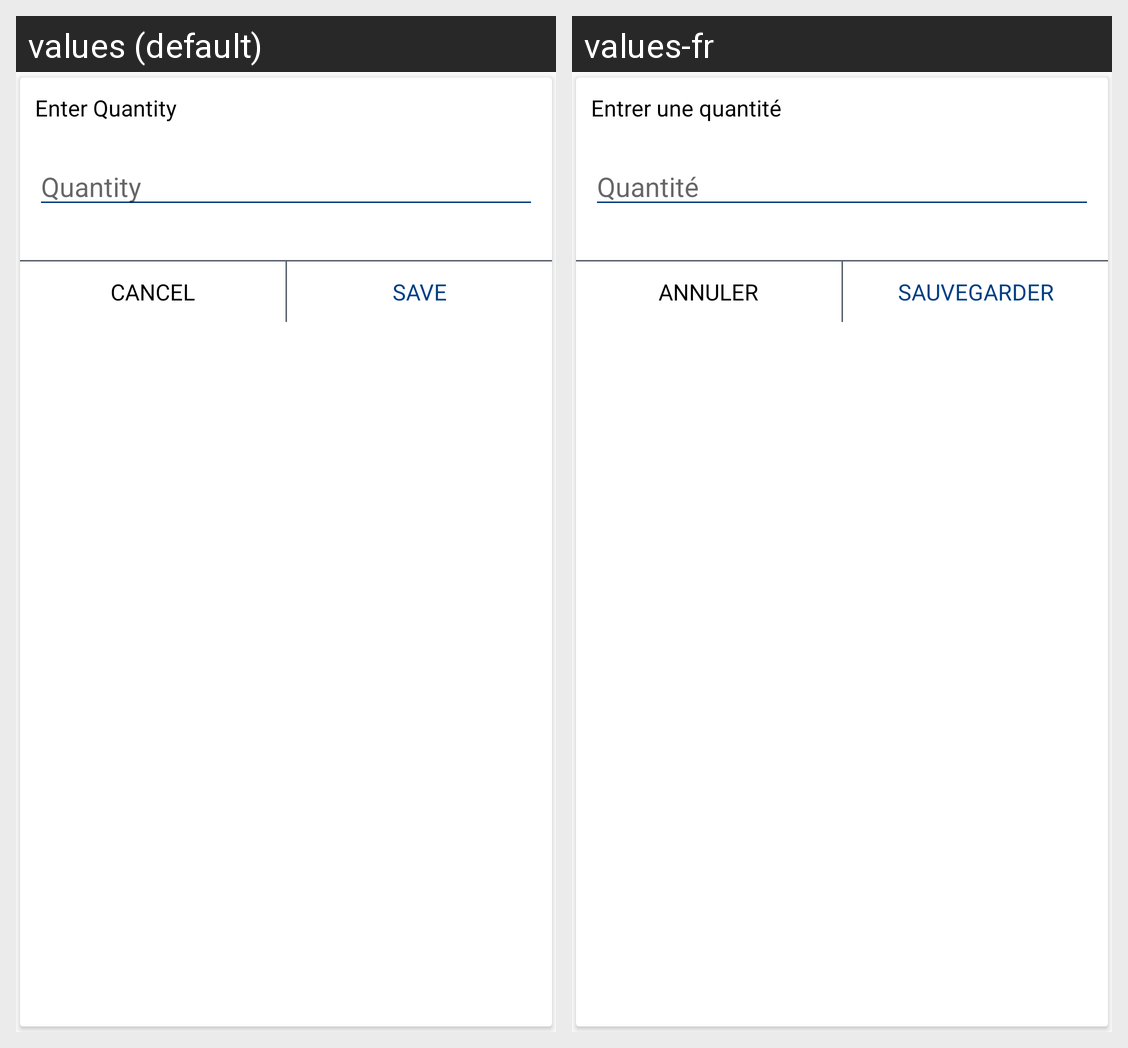

Here is an Android app screen in its default locale and in the app's own translations. Write out the translated-string differences for the strings that appear on this screen.
Android screen res/layout/dialog_add_more_qty.xml rendered under 2 locales, left to right: values (default), values-fr. Device: Nexus 5 (rendered at 1080×1920; each locale shown at half size, 540×960, under a caption strip naming it); theme AppTheme.
Strings drawn on this screen, with the default value and each locale's value (text and hints the layout hard-codes, and strings that could not be matched under every locale, appear in the picture but are not listed):

enter_qty
  values: Enter Quantity
  values-fr: Entrer une quantité

quantity
  values: Quantity
  values-fr: Quantité

cancel
  values: Cancel
  values-fr: Annuler

save
  values: Save
  values-fr: Sauvegarder
